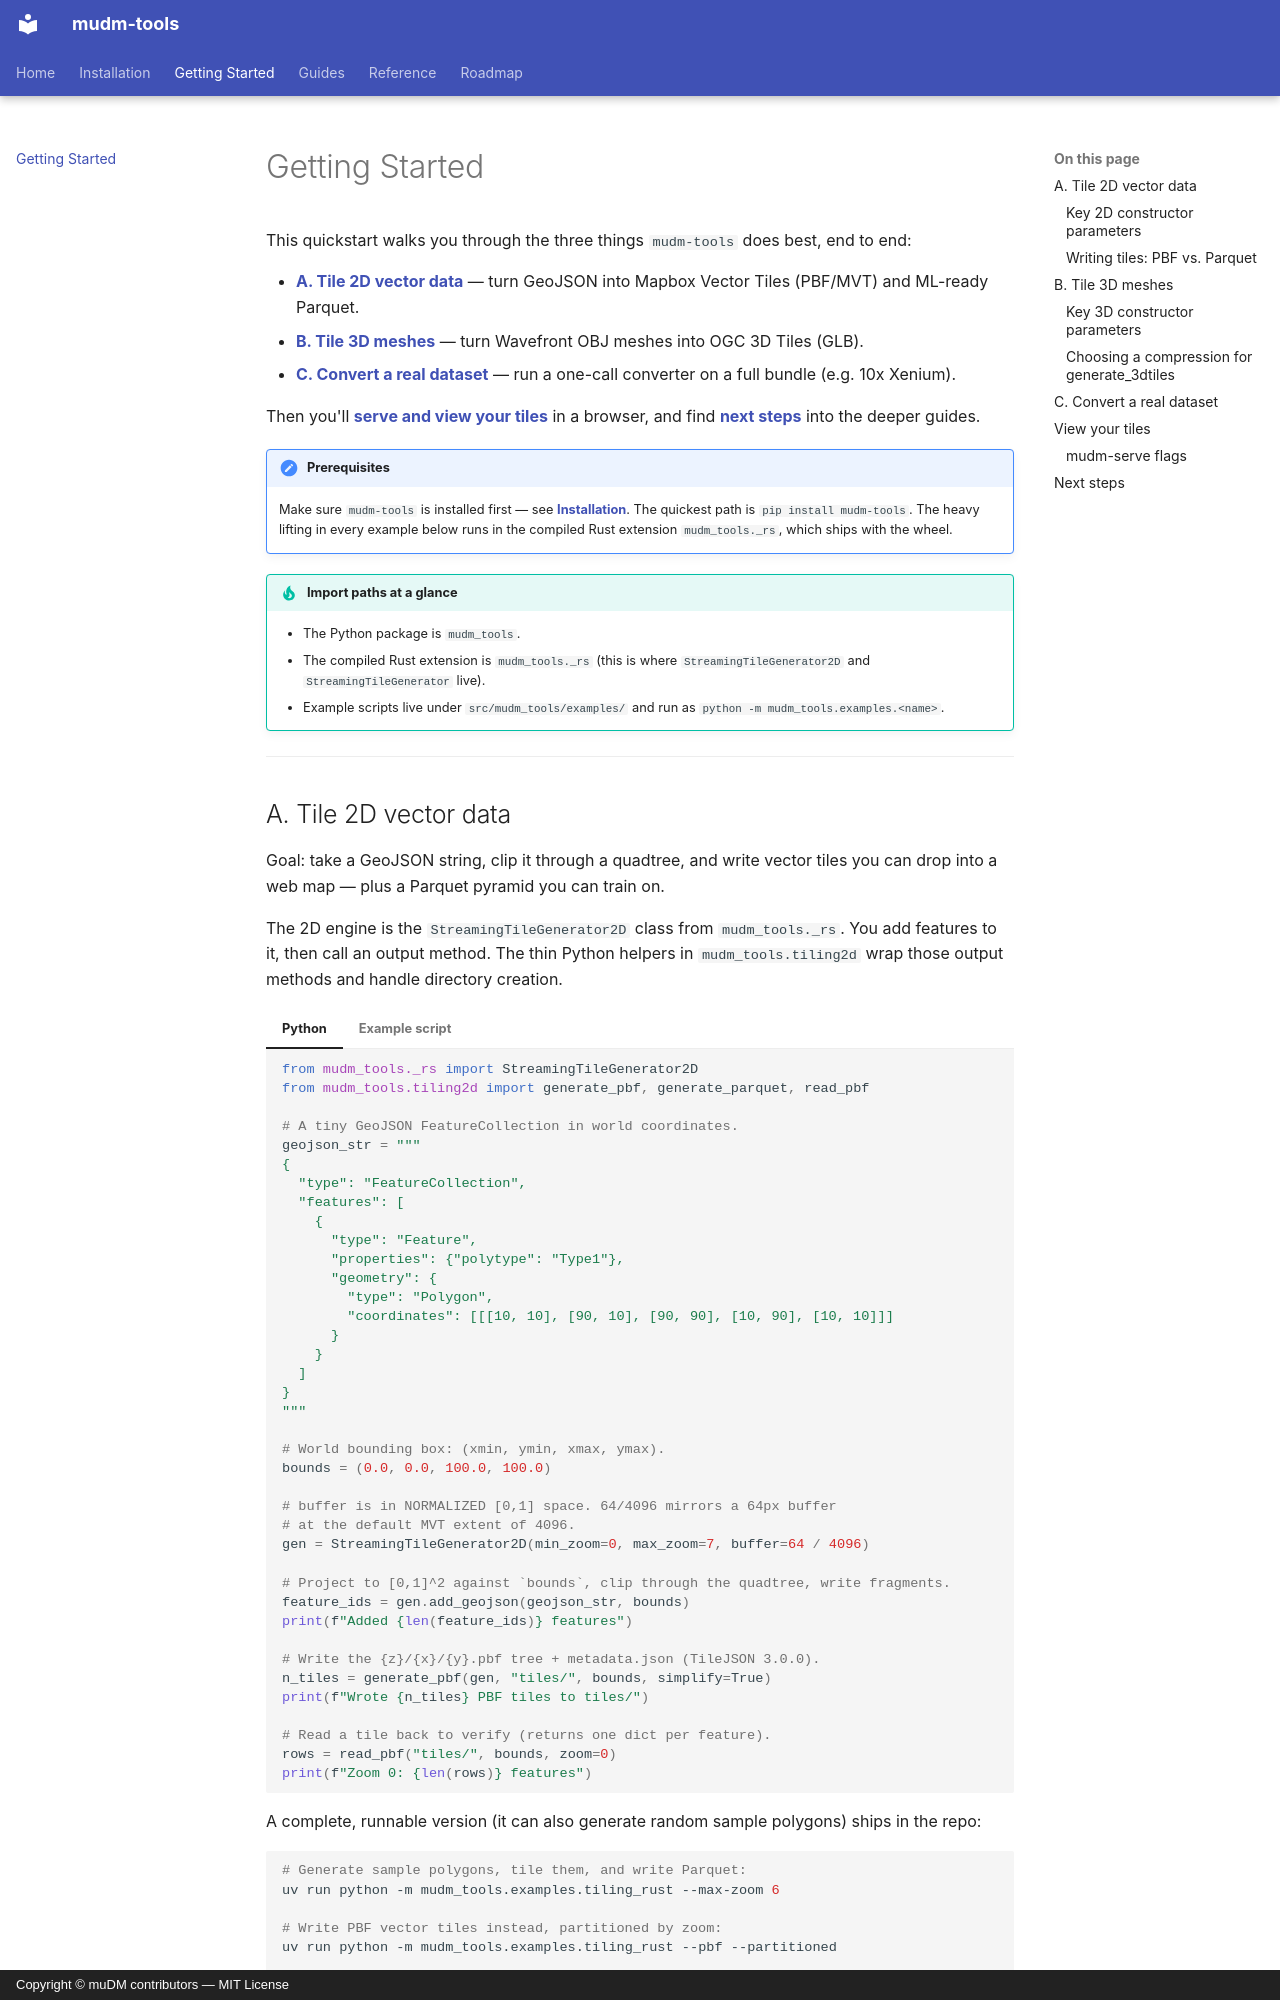

repository: NovagenResearch/mudm-tools · page: getting-started/index.html · generator: mkdocs · copyright: Copyright © muDM contributors — MIT License

# Getting Started

This quickstart walks you through the three things `mudm-tools` does best, end to end:

- **[A. Tile 2D vector data](#a-tile-2d-vector-data)** — turn GeoJSON into Mapbox Vector Tiles (PBF/MVT) and ML-ready Parquet.
- **[B. Tile 3D meshes](#b-tile-3d-meshes)** — turn Wavefront OBJ meshes into OGC 3D Tiles (GLB).
- **[C. Convert a real dataset](#c-convert-a-real-dataset)** — run a one-call converter on a full bundle (e.g. 10x Xenium).

Then you'll **[serve and view your tiles](#view-your-tiles)** in a browser, and find **[next steps](#next-steps)** into the deeper guides.

!!! note "Prerequisites"
    Make sure `mudm-tools` is installed first — see **[Installation](installation.md)**. The quickest path is `pip install mudm-tools`. The heavy lifting in every example below runs in the compiled Rust extension `mudm_tools._rs`, which ships with the wheel.

!!! tip "Import paths at a glance"
    - The Python package is `mudm_tools`.
    - The compiled Rust extension is `mudm_tools._rs` (this is where `StreamingTileGenerator2D` and `StreamingTileGenerator` live).
    - Example scripts live under `src/mudm_tools/examples/` and run as `python -m mudm_tools.examples.<name>`.

---
